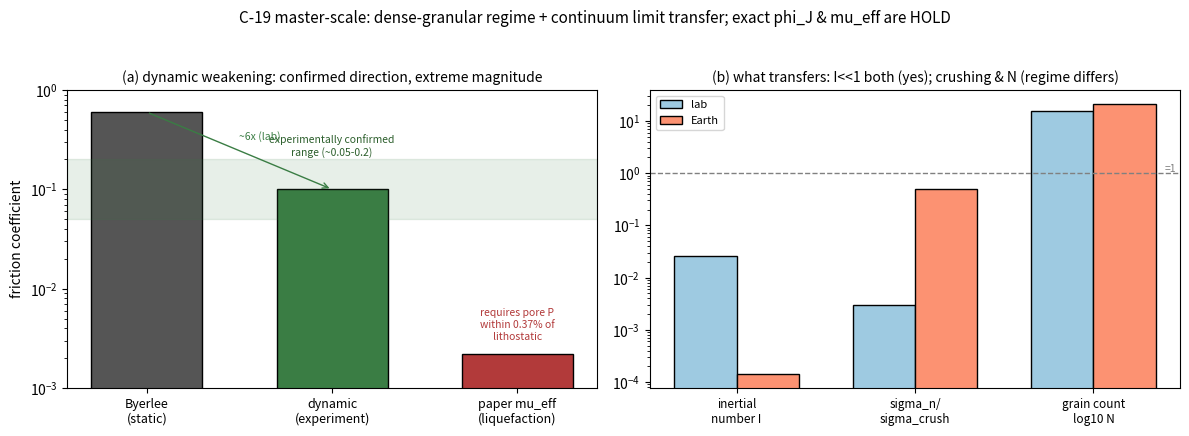

Source code (Python): (Note: this script raises an exception after producing the figure.)
import numpy as np, matplotlib
matplotlib.use("Agg")
import matplotlib.pyplot as plt

mu_byerlee=0.6; mu_exp=0.1; mu_claim=2.2e-3
lam_req=1-mu_claim/mu_byerlee

fig,ax=plt.subplots(1,2,figsize=(12,4.4))

# (a) friction weakening ladder (log)
labels=["Byerlee\n(static)","dynamic\n(experiment)","paper mu_eff\n(liquefaction)"]
vals=[mu_byerlee,mu_exp,mu_claim]
cols=["#555555","#3a7d44","#b23a3a"]
x=np.arange(3)
ax[0].bar(x,vals,color=cols,edgecolor="k",width=0.6)
ax[0].set_yscale("log"); ax[0].set_ylim(1e-3,1)
ax[0].set_xticks(x); ax[0].set_xticklabels(labels,fontsize=9)
ax[0].set_ylabel("friction coefficient")
ax[0].axhspan(0.05,0.2,alpha=0.12,color="#3a7d44")
ax[0].text(1.0,0.22,"experimentally confirmed\nrange (~0.05-0.2)",ha="center",fontsize=7.5,color="#2c5f2c")
ax[0].text(2.0,mu_claim*1.4,f"requires pore P\nwithin {100*(1-lam_req):.2f}% of\nlithostatic",ha="center",fontsize=7.5,color="#b23a3a")
ax[0].annotate("",xy=(1,mu_exp),xytext=(0,mu_byerlee),arrowprops=dict(arrowstyle="->",color="#3a7d44"))
ax[0].text(0.5,0.32,"~6x (lab)",fontsize=7.5,color="#3a7d44")
ax[0].set_title("(a) dynamic weakening: confirmed direction, extreme magnitude",fontsize=10)

# (b) lab vs Earth dimensionless regime
groups=["inertial\nnumber I","sigma_n/\nsigma_crush","grain count\nlog10 N"]
lab_v=[2.6e-2, 0.003, np.log10(3e15)]   # lab N illustrative
earth_v=[1.4e-4, 0.50, np.log10(3e21)]
xx=np.arange(3); w=0.35
ax[1].bar(xx-w/2,lab_v,w,label="lab",color="#9ecae1",edgecolor="k")
ax[1].bar(xx+w/2,earth_v,w,label="Earth",color="#fc9272",edgecolor="k")
ax[1].set_xticks(xx); ax[1].set_xticklabels(groups,fontsize=8.5)
ax[1].axhline(1.0,ls="--",color="gray",lw=1); ax[1].text(2.4,1.05,"=1",fontsize=7.5,color="gray")
ax[1].set_yscale("log"); ax[1].legend(fontsize=8)
ax[1].set_title("(b) what transfers: I<<1 both (yes); crushing & N (regime differs)",fontsize=10)

fig.suptitle("C-19 master-scale: dense-granular regime + continuum limit transfer; exact phi_J & mu_eff are HOLD",fontsize=11)
fig.tight_layout(rect=[0,0,1,0.95])
fig.savefig("figures/fig_c19_master_scale.png",dpi=130)
print("saved figures/fig_c19_master_scale.png  (lambda_req=%.4f)"%lam_req)
